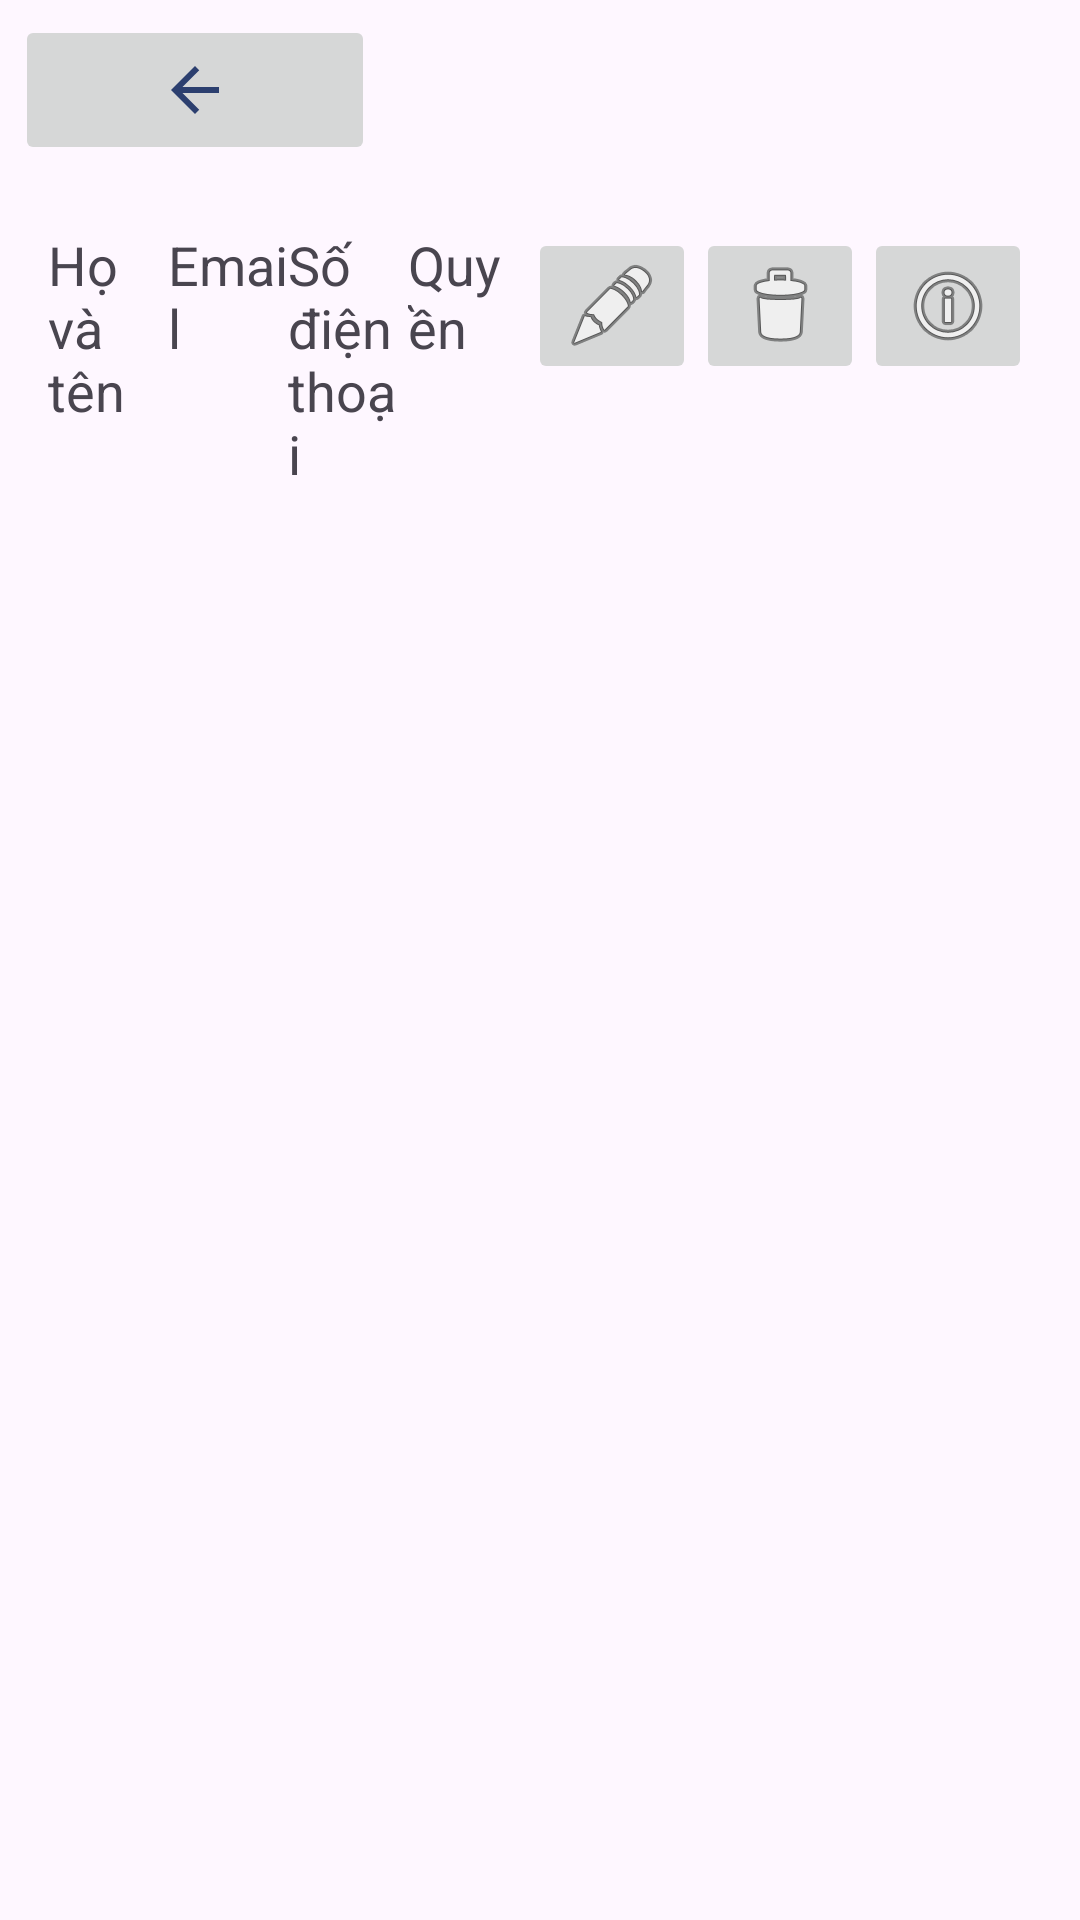

Layout XML and referenced resources for this Android screen:
<!-- AndroidManifest.xml: application theme Theme.Badminton -->
<!-- res/layout/activity_manage_user_admin.xml -->
<?xml version="1.0" encoding="utf-8"?>
<LinearLayout xmlns:android="http://schemas.android.com/apk/res/android"
    xmlns:tools="http://schemas.android.com/tools"
    android:id="@+id/main"
    android:layout_width="match_parent"
    android:layout_height="match_parent"
    tools:context=".View.Admin.ManageUserAdmin"
    android:orientation="vertical">
    <ImageButton
        android:id="@+id/btn_back"
        android:layout_width="120dp"
        android:layout_height="50dp"
        android:src="@drawable/ic_back"
        android:layout_margin="5dp">
    </ImageButton>
    <LinearLayout
        android:layout_width="match_parent"
        android:layout_height="wrap_content"
        android:orientation="horizontal"
        android:padding="16dp">

        <TextView
            android:id="@+id/textViewName"
            android:layout_width="0dp"
            android:layout_height="wrap_content"
            android:layout_weight="1"
            android:text="Họ và tên"
            android:textSize="18sp" />
        <TextView
            android:id="@+id/textViewEmail"
            android:layout_width="0dp"
            android:layout_height="wrap_content"
            android:layout_weight="1"
            android:text="Email"
            android:textSize="18sp" />
        <TextView
            android:id="@+id/textPhoneNumber"
            android:layout_width="0dp"
            android:layout_height="wrap_content"
            android:layout_weight="1"
            android:text="Số điện thoại"
            android:textSize="18sp" />
        <TextView
            android:id="@+id/textViewRole"
            android:layout_width="0dp"
            android:layout_height="wrap_content"
            android:layout_weight="1"
            android:text="Quyền"
            android:textSize="18sp" />
        <ImageButton
            android:id="@+id/buttonEdit"
            android:layout_width="wrap_content"
            android:layout_height="wrap_content"
            android:src="@android:drawable/ic_menu_edit" />

        <ImageButton
            android:id="@+id/buttonDelete"
            android:layout_width="wrap_content"
            android:layout_height="wrap_content"
            android:src="@android:drawable/ic_menu_delete" />
        <ImageButton
            android:id="@+id/buttonInfoDetail"
            android:layout_width="wrap_content"
            android:layout_height="wrap_content"
            android:src="@android:drawable/ic_menu_info_details">
        </ImageButton>

    </LinearLayout>
    <androidx.recyclerview.widget.RecyclerView
        android:id="@+id/recyclerViewUsers"
        android:layout_width="match_parent"
        android:layout_height="wrap_content" />


</LinearLayout>
<!-- resources referenced by this layout -->
<resources>
  <!-- drawable ic_back (drawable) -->
  <vector xmlns:android="http://schemas.android.com/apk/res/android" android:autoMirrored="true" android:height="24dp" android:tint="#2C3F6F" android:viewportHeight="24" android:viewportWidth="24" android:width="24dp">
        
      <path android:fillColor="@android:color/white" android:pathData="M20,11H7.83l5.59,-5.59L12,4l-8,8 8,8 1.41,-1.41L7.83,13H20v-2z"/>
      
  </vector>
  <style name="Theme.Badminton" parent="Base.Theme.Badminton" />
  <style name="Base.Theme.Badminton" parent="Theme.Material3.DayNight.NoActionBar">
          
          
          <item name="android:windowIsTranslucent">true</item>
      </style>
</resources>
